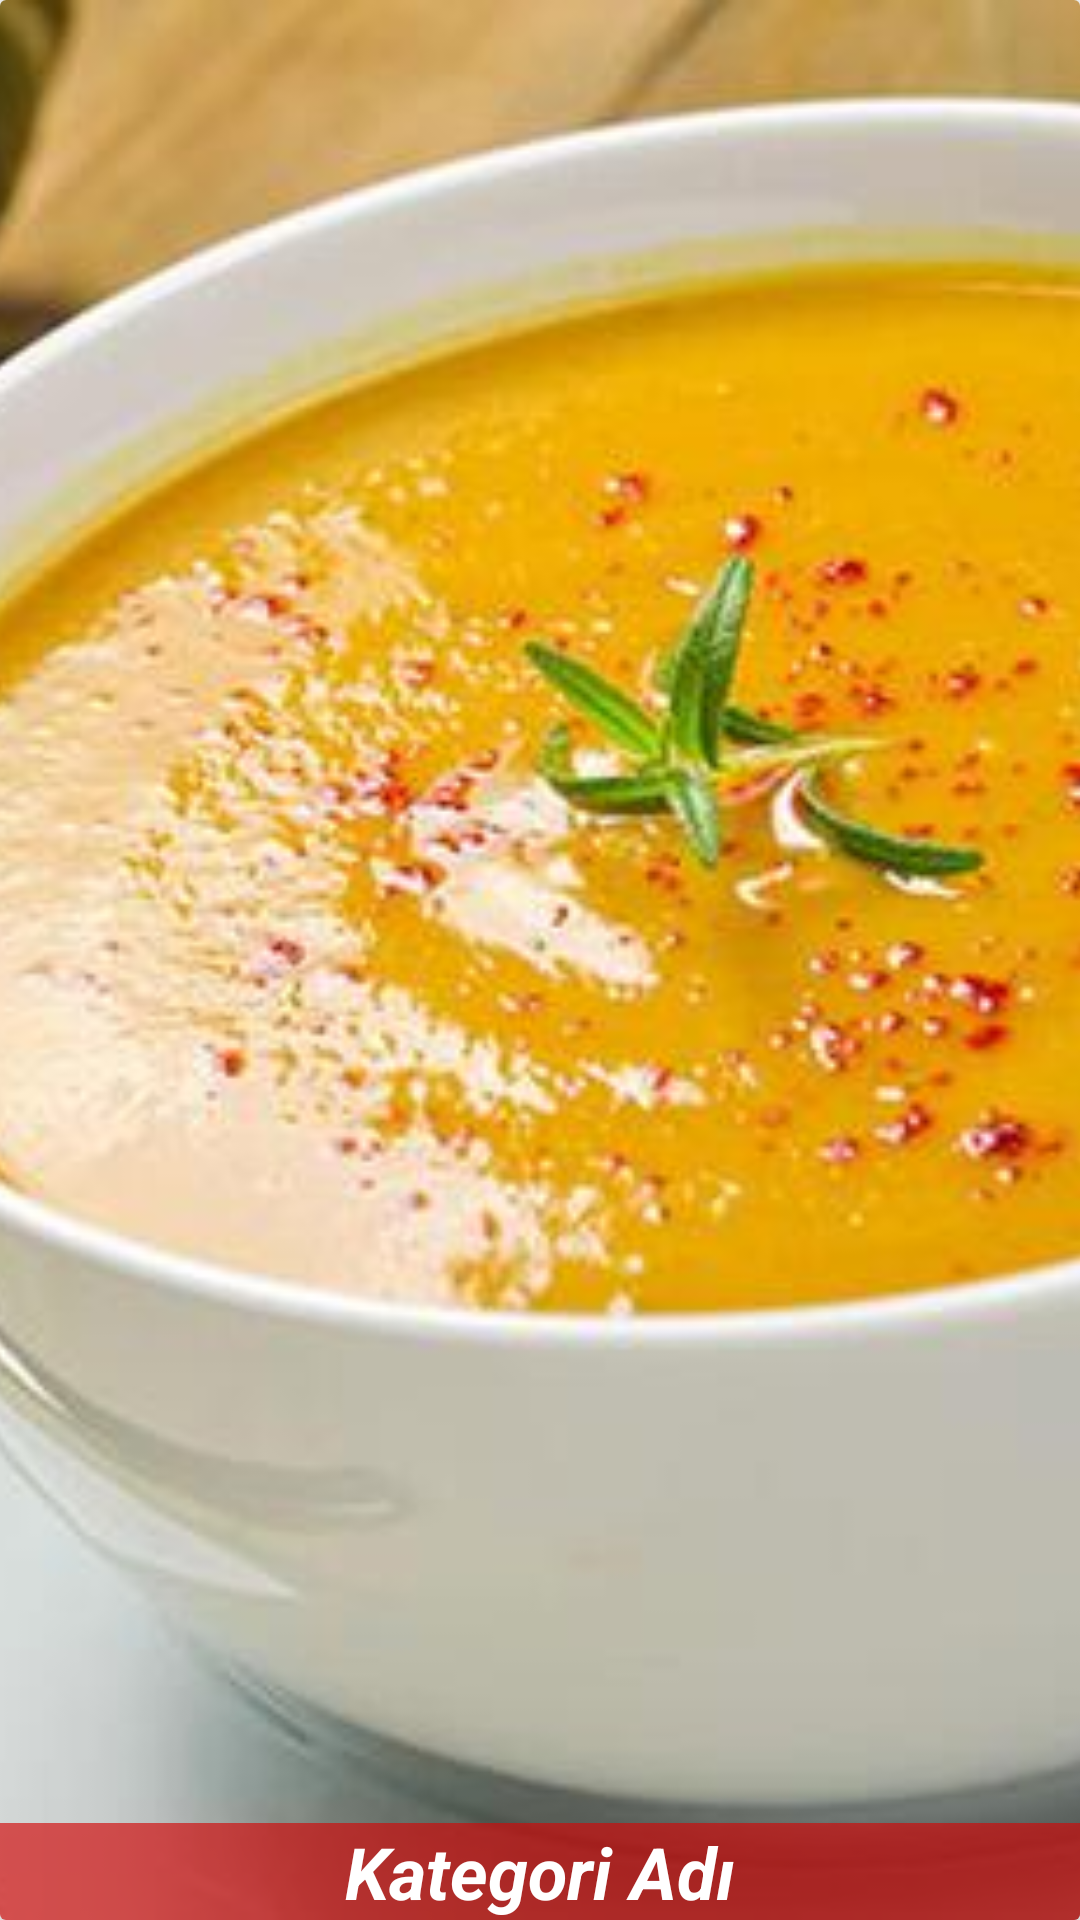

Produce the Android XML layout that renders to this screen, including the resource entries it uses.
<!-- AndroidManifest.xml: application theme Theme.LezzetAnsiklopedisi -->
<!-- res/layout/kategori_satiri_ogesi.xml -->
<?xml version="1.0" encoding="utf-8"?>
<androidx.cardview.widget.CardView
    xmlns:android="http://schemas.android.com/apk/res/android"
    xmlns:app="http://schemas.android.com/apk/res-auto"
    android:layout_width="match_parent"
    android:layout_height="200dp"
    app:cardElevation="4dp"
    android:layout_margin="5dp">

    <RelativeLayout
        android:layout_width="match_parent"
        android:layout_height="match_parent">

        <ImageView
            android:id="@+id/kategori_resmi"
            android:layout_width="match_parent"
            android:layout_height="match_parent"
            android:scaleType="centerCrop"
            android:src="@drawable/corba"></ImageView>

        <TextView
            android:id="@+id/kategori_adi"
            android:text="Kategori Adı"
            android:layout_alignParentBottom="true"
            android:gravity="center"
            android:textSize="24sp"
            android:textColor="#fff"
            android:textStyle="bold|italic"
            android:background="#A7D30808"
            android:layout_width="match_parent"
            android:layout_height="wrap_content">

        </TextView>

    </RelativeLayout>

</androidx.cardview.widget.CardView>
<!-- resources referenced by this layout -->
<resources>
  <!-- drawable corba: jpg bitmap (drawable-v24, 34664 bytes) -->
  <style name="Theme.LezzetAnsiklopedisi" parent="Theme.MaterialComponents.DayNight.DarkActionBar">
          
          <item name="colorPrimary">@color/purple_500</item>
          <item name="colorPrimaryVariant">@color/purple_700</item>
          <item name="colorOnPrimary">@color/white</item>
          
          <item name="colorSecondary">@color/teal_200</item>
          <item name="colorSecondaryVariant">@color/teal_700</item>
          <item name="colorOnSecondary">@color/black</item>
          
          <item name="android:statusBarColor" tools:targetApi="l">?attr/colorPrimaryVariant</item>
          
      </style>
  <color name="purple_500">#D60303</color>
  <color name="purple_700">#A1070C</color>
  <color name="white">#FFFFFFFF</color>
  <color name="teal_200">#FF03DAC5</color>
  <color name="teal_700">#FF018786</color>
  <color name="black">#FF000000</color>
</resources>
